Run: headless pygame with SDL's dummy video driver; simulated clock (each Clock.tick advances the game by its frame time, no real sleeping); random seed 0; keys injected as events and as key.get_pressed() state; no mouse input.
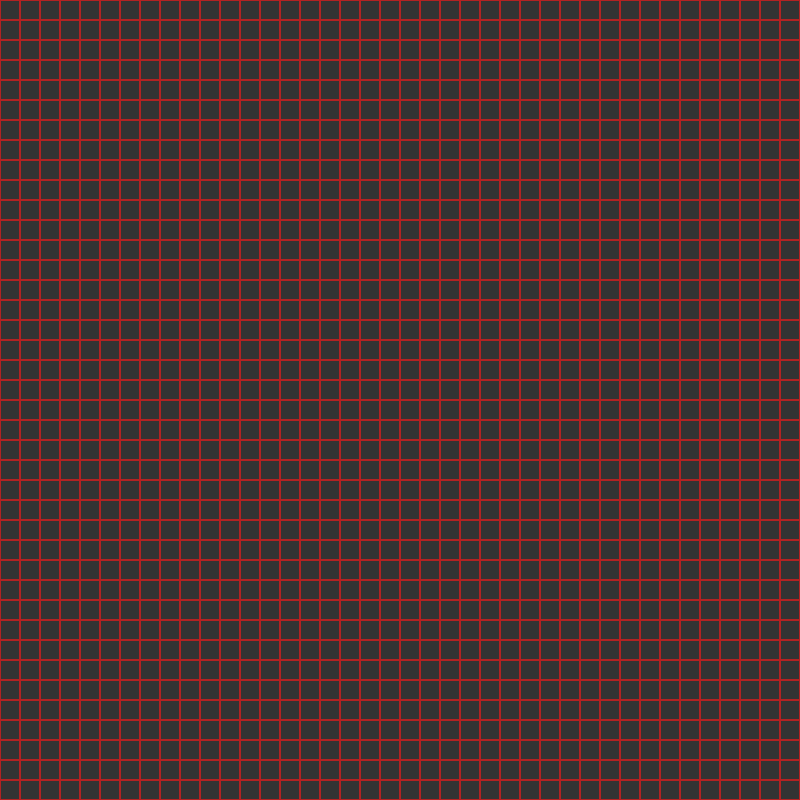
Frame 1 of 4 · flips 1–60 · no input
Frame 2 of 4 · flips 61–180 · tapped SPACE, RETURN · held RIGHT (→), D · screen unchanged from frame 1, image omitted
Frame 3 of 4 · flips 181–300 · held DOWN (↓), S · screen unchanged from frame 2, image omitted
Frame 4 of 4 · flips 301–420 · held LEFT (←), A, UP (↑), W · screen unchanged from frame 3, image omitted

The pygame program that drew these frames:

import pygame 
import sys


def main():

    # Screen constants
    SCREEN_WIDTH = 800
    SCREEN_HEIGHT = 800
    SCREEN_BG = (51, 51, 51) 
    TILE_SIZE = 20
    
    # Initialize pygame
    pygame.init()

    # Create the screen and set the title
    screen = pygame.display.set_mode((SCREEN_WIDTH, SCREEN_HEIGHT))
    pygame.display.set_caption("Snek")
    screen.fill(SCREEN_BG)

    # Initialize pygame Clock
    clock = pygame.time.Clock()

    # Create the game grid (may change in the future)
    for row in range(SCREEN_HEIGHT // TILE_SIZE):
        for col in range(SCREEN_WIDTH // TILE_SIZE):
            pygame.draw.rect(
                screen,
                (178,34,34,250),
                pygame.Rect(col * TILE_SIZE, row * TILE_SIZE, TILE_SIZE, TILE_SIZE),
                1
            )

    # main game loop
    while True:
        for event in pygame.event.get():
            if event.type == pygame.QUIT:
                pygame.quit()
                sys.exit()
        
        # Update screen
        pygame.display.flip()

        # Set FPS to 144
        clock.tick(144)


if __name__ == "__main__":
    main()
